Image classification data set "traffic_sign_dataset_clase" (farisea/my_rUBot_mecanum on GitHub). Class labels (6): forbidden, give way, left, nothing, right, stop.

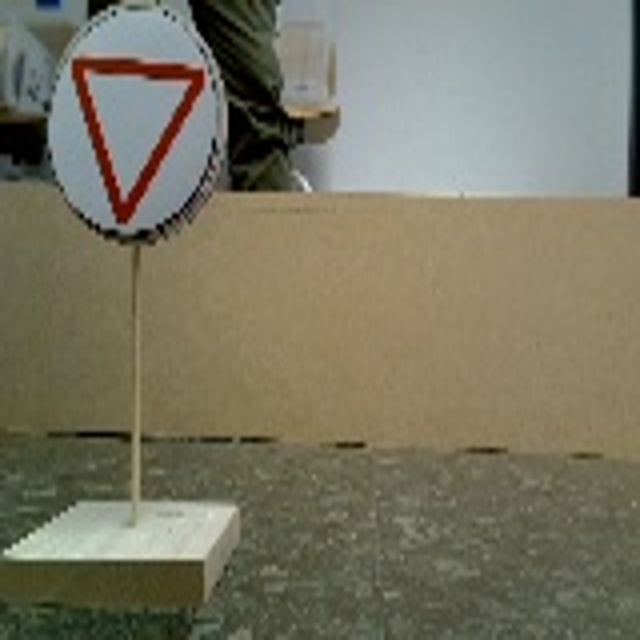
Label: give way

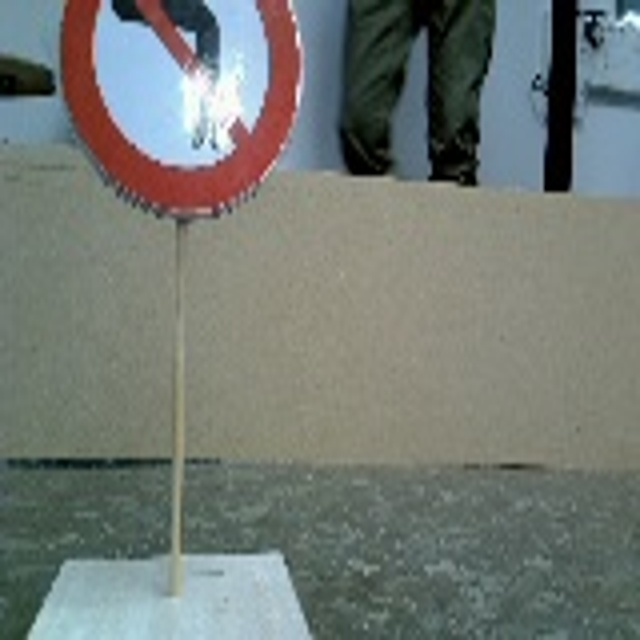
Label: right

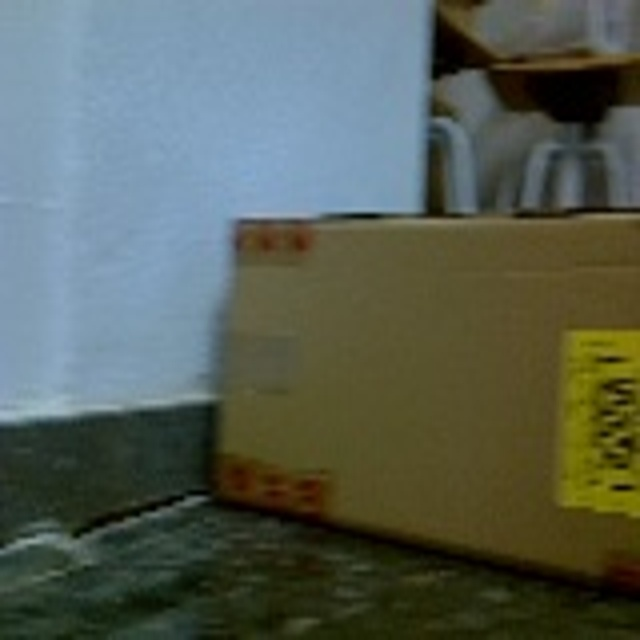
Label: nothing

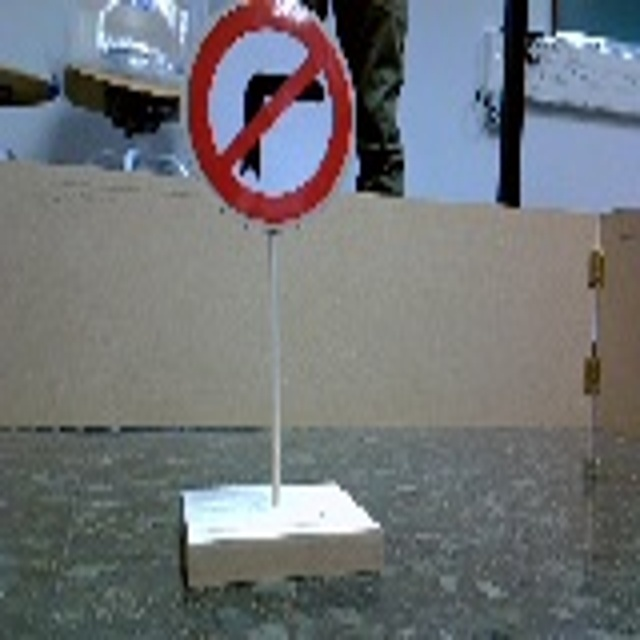
Label: left

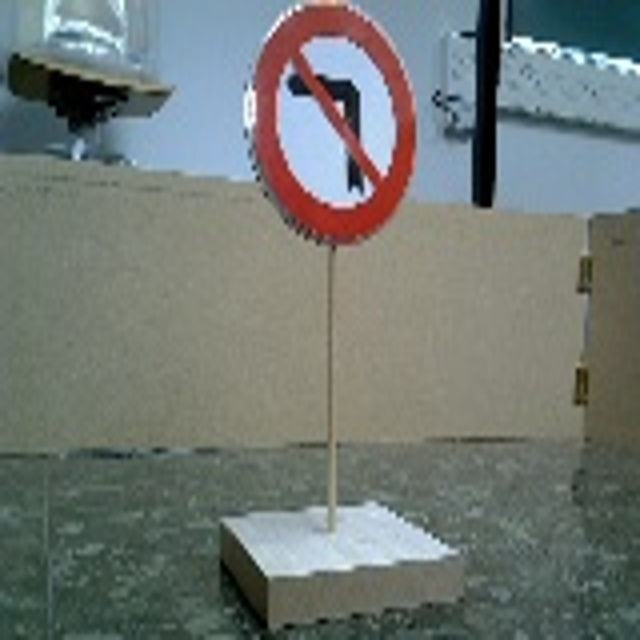
Label: right

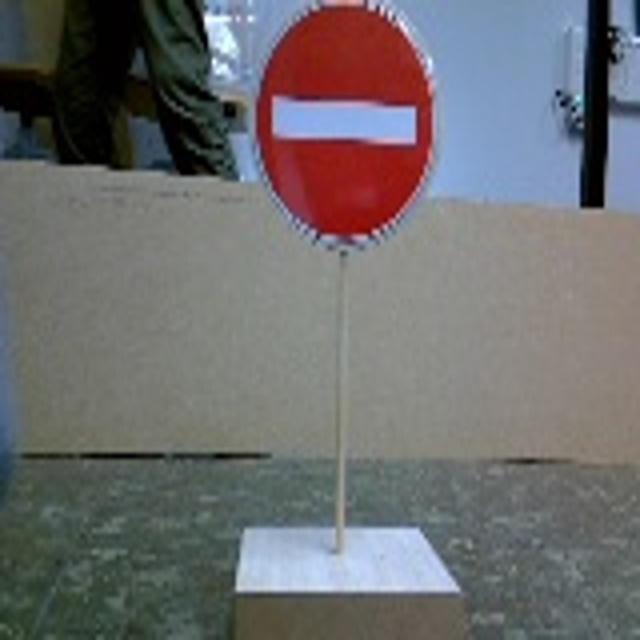
Label: forbidden
